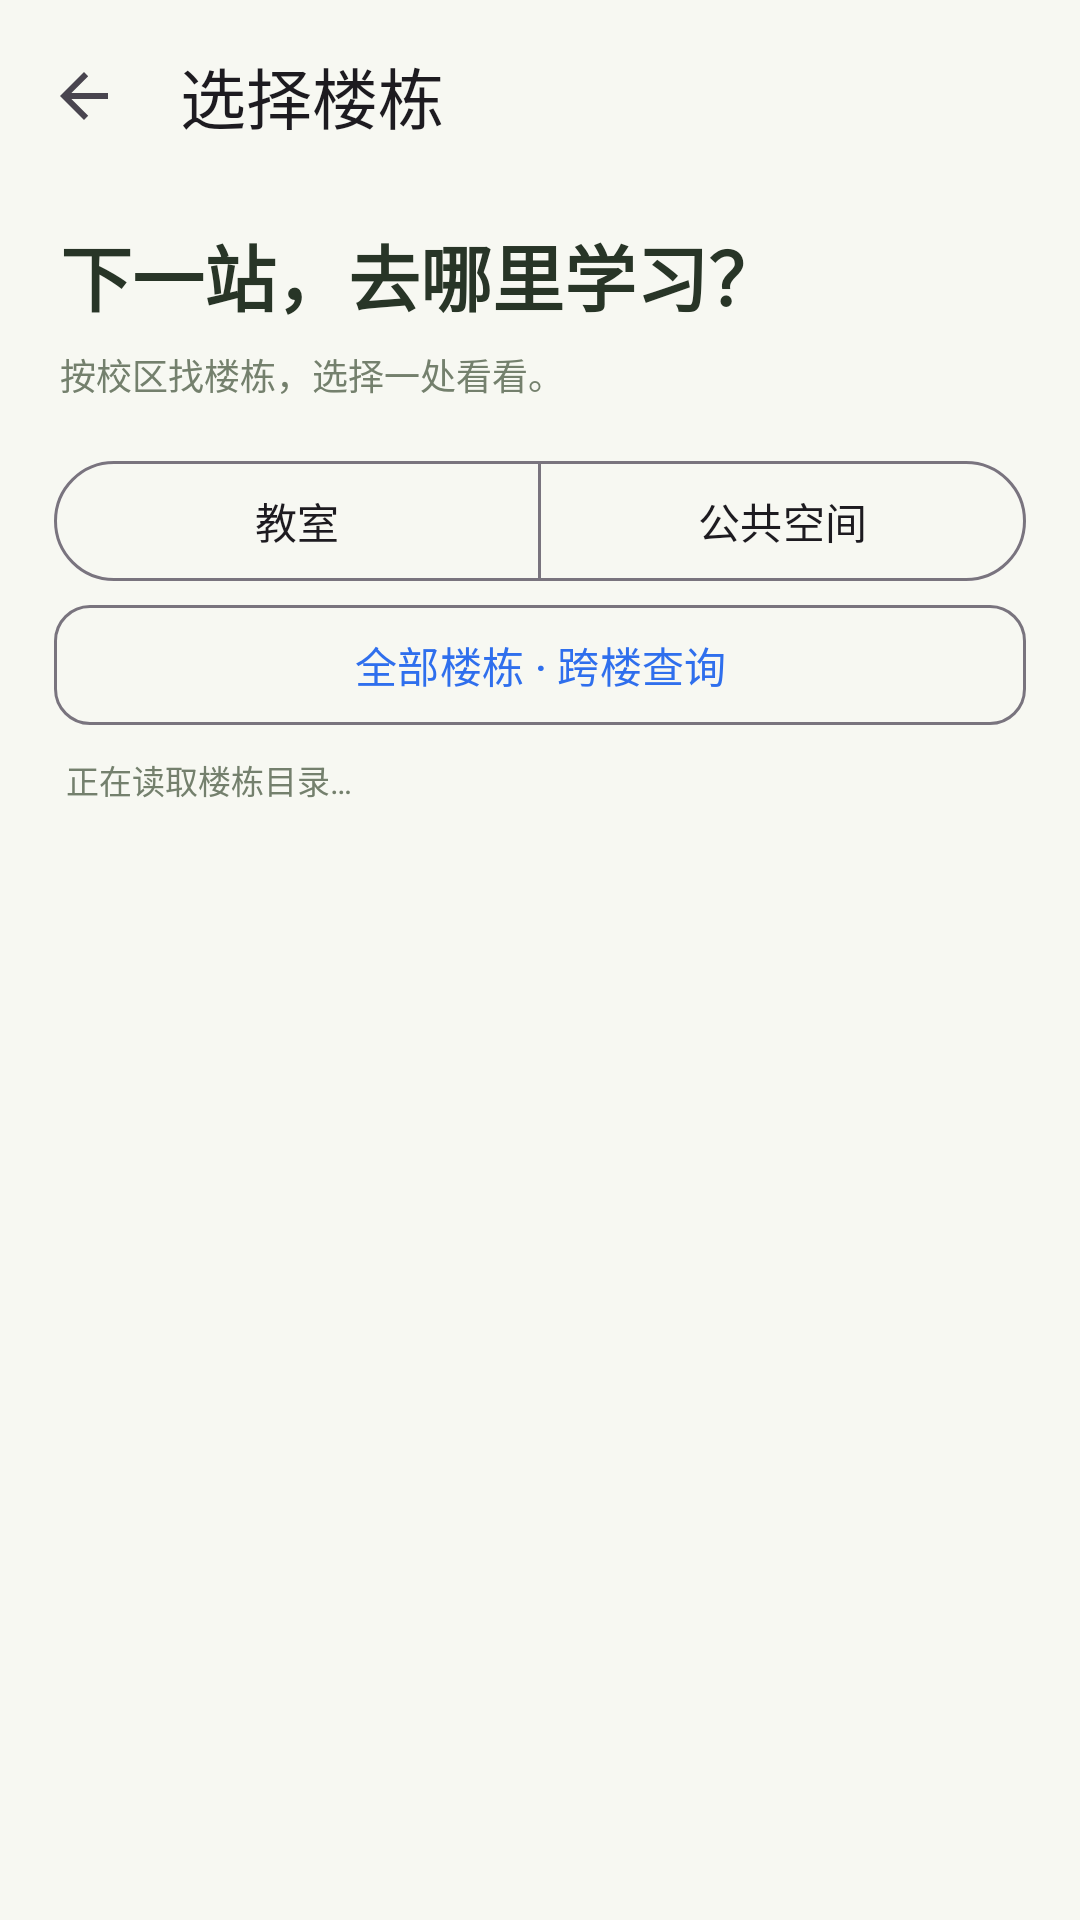

Here is an Android app screen rendered from its layout file. Give the layout XML and the strings, colors and styles it references.
<!-- AndroidManifest.xml: application theme Theme.CampusSpace -->
<!-- res/layout/activity_building_selection.xml -->
<?xml version="1.0" encoding="utf-8"?>
<LinearLayout xmlns:android="http://schemas.android.com/apk/res/android" xmlns:app="http://schemas.android.com/apk/res-auto"
    android:layout_width="match_parent" android:layout_height="match_parent" android:orientation="vertical"
    android:fitsSystemWindows="true" android:background="#F7F8F2">
    <com.google.android.material.appbar.MaterialToolbar android:id="@+id/toolbar" android:layout_width="match_parent"
        android:layout_height="?attr/actionBarSize" android:background="#F7F8F2" app:title="选择楼栋" app:navigationIcon="?attr/homeAsUpIndicator"/>
    <TextView android:layout_width="match_parent" android:layout_height="wrap_content" android:paddingHorizontal="20dp"
        android:layout_marginTop="10dp" android:text="下一站，去哪里学习？" android:textStyle="bold" android:textSize="24sp" android:textColor="#283527"/>
    <TextView android:layout_width="match_parent" android:layout_height="wrap_content" android:paddingHorizontal="20dp"
        android:layout_marginTop="7dp" android:text="按校区找楼栋，选择一处看看。" android:textSize="12sp" android:textColor="#74806D"/>
    <com.google.android.material.button.MaterialButtonToggleGroup android:id="@+id/toggle_building_scope"
        android:layout_width="match_parent" android:layout_height="wrap_content" android:layout_marginHorizontal="18dp" android:layout_marginTop="16dp"
        app:singleSelection="true" app:selectionRequired="true">
        <com.google.android.material.button.MaterialButton android:id="@+id/btn_building_rooms" style="?attr/materialButtonOutlinedStyle"
            android:layout_width="0dp" android:layout_height="wrap_content" android:layout_weight="1" android:text="教室"/>
        <com.google.android.material.button.MaterialButton android:id="@+id/btn_building_public" style="?attr/materialButtonOutlinedStyle"
            android:layout_width="0dp" android:layout_height="wrap_content" android:layout_weight="1" android:text="公共空间"/>
    </com.google.android.material.button.MaterialButtonToggleGroup>
    <com.google.android.material.button.MaterialButton android:id="@+id/btn_all_buildings" style="?attr/materialButtonOutlinedStyle"
        android:layout_width="match_parent" android:layout_height="wrap_content" android:layout_marginHorizontal="18dp"
        android:text="全部楼栋 · 跨楼查询" app:cornerRadius="12dp"/>
    <TextView android:id="@+id/tv_building_status" android:layout_width="match_parent" android:layout_height="wrap_content"
        android:paddingHorizontal="22dp" android:paddingVertical="6dp" android:text="正在读取楼栋目录…" android:textSize="11sp" android:textColor="#74806D"/>
    <androidx.recyclerview.widget.RecyclerView android:id="@+id/rv_buildings" android:layout_width="match_parent"
        android:layout_height="0dp" android:layout_weight="1" android:clipToPadding="false" android:paddingHorizontal="12dp" android:paddingBottom="20dp"/>
</LinearLayout>
<!-- resources referenced by this layout -->
<resources>
  <style name="Theme.CampusSpace" parent="Base.Theme.CampusSpace" />
  <style name="Base.Theme.CampusSpace" parent="Theme.Material3.DayNight.NoActionBar">
          <item name="colorPrimary">#2F6FED</item>
          <item name="colorOnPrimary">#FFFFFF</item>
          <item name="colorPrimaryContainer">#DCE7FF</item>
          <item name="colorOnPrimaryContainer">#0B2E6F</item>
          <item name="colorSecondary">#0E9F6E</item>
          <item name="android:statusBarColor">#2F6FED</item>
          <item name="android:windowLightStatusBar">true</item>
      </style>
</resources>
